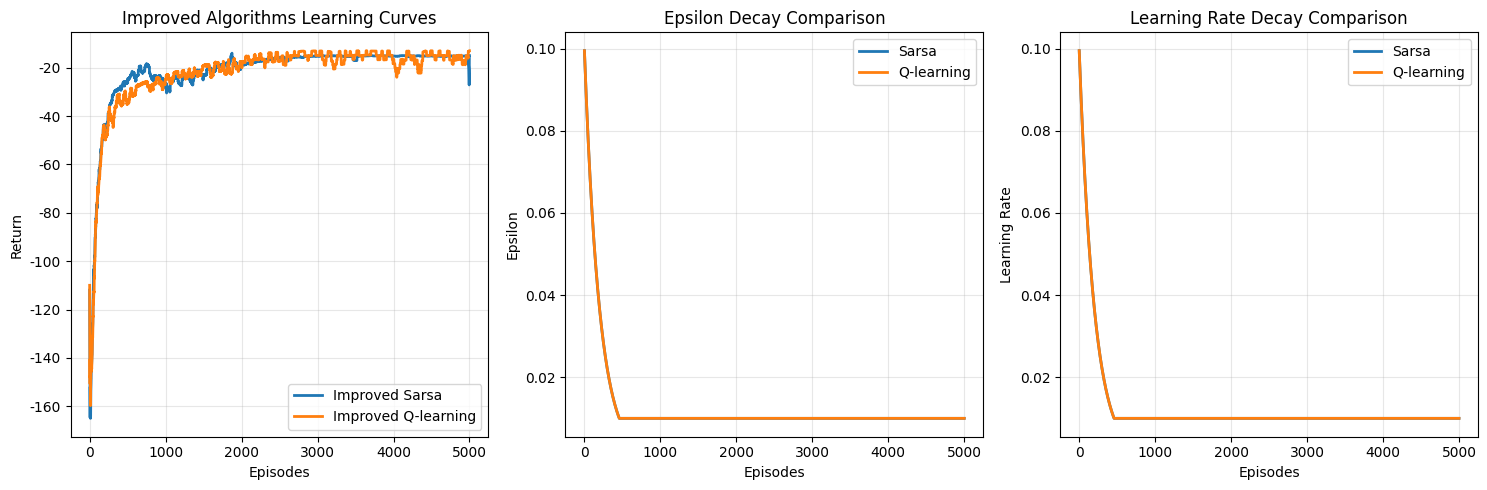

The matplotlib source for this figure:
import numpy as np
import matplotlib.pyplot as plt
from collections import defaultdict
import random

# 设置中文字体
plt.rcParams['font.sans-serif'] = ['SimHei', 'Arial Unicode MS', 'DejaVu Sans']
plt.rcParams['axes.unicode_minus'] = False

class CliffWalkingEnv:
    """悬崖漫步环境"""
    def __init__(self, ncol=12, nrow=4):
        self.ncol = ncol  # 网格世界的列数
        self.nrow = nrow  # 网格世界的行数
        # 转移矩阵 P[state][action] = [(p, next_state, reward, done)]
        self.P = self._create_P()
        
    def _create_P(self):
        """创建状态转移矩阵"""
        # 初始化转移矩阵
        P = {}
        for s in range(self.nrow * self.ncol):
            P[s] = {}
            for a in range(4):
                P[s][a] = []
        
        # 四种动作: 0-上, 1-下, 2-左, 3-右
        change = [[0, -1], [0, 1], [-1, 0], [1, 0]]
        
        for i in range(self.nrow):
            for j in range(self.ncol):
                for a in range(4):
                    state = i * self.ncol + j
                    # 判断是否是悬崖或终点
                    if state == self.nrow * self.ncol - 1:
                        # 终点
                        P[state][a].append((1.0, state, 0, True))
                        continue
                    
                    if i == self.nrow - 1 and j > 0 and j < self.ncol - 1:
                        # 悬崖
                        P[state][a].append((1.0, (self.nrow - 1) * self.ncol, -100, True))
                        continue
                    
                    # 计算下一个状态
                    next_i = i + change[a][1]
                    next_j = j + change[a][0]
                    reward = -1.0
                    done = False
                    
                    # 边界处理
                    if next_i < 0 or next_i >= self.nrow or next_j < 0 or next_j >= self.ncol:
                        next_i = i
                        next_j = j
                    
                    next_state = next_i * self.ncol + next_j
                    
                    # 如果下一个状态是悬崖
                    if next_i == self.nrow - 1 and next_j > 0 and next_j < self.ncol - 1:
                        next_state = (self.nrow - 1) * self.ncol
                        reward = -100
                        done = True
                    
                    # 如果下一个状态是终点
                    if next_state == self.nrow * self.ncol - 1:
                        done = True
                    
                    P[state][a].append((1.0, next_state, reward, done))
        
        return P
    
    def reset(self):
        """重置环境"""
        self.state = (self.nrow - 1) * self.ncol  # 起始状态在左下角
        return self.state
    
    def step(self, action):
        """执行动作"""
        # 从转移矩阵中获取下一个状态
        p, next_state, reward, done = self.P[self.state][action][0]
        self.state = next_state
        return next_state, reward, done, {}


class ImprovedSarsa:
    """改进的Sarsa算法实现（带epsilon和学习率衰减）"""
    def __init__(self, ncol, nrow, epsilon_start=0.1, epsilon_end=0.01, epsilon_decay=0.995, 
                 alpha_start=0.1, alpha_end=0.01, alpha_decay=0.995, gamma=0.9, n_actions=4):
        self.Q_table = np.zeros([nrow * ncol, n_actions])  # 初始化Q表
        self.n_actions = n_actions  # 动作个数
        
        # 衰减参数
        self.epsilon = epsilon_start
        self.epsilon_start = epsilon_start
        self.epsilon_end = epsilon_end
        self.epsilon_decay = epsilon_decay
        
        self.alpha = alpha_start
        self.alpha_start = alpha_start
        self.alpha_end = alpha_end
        self.alpha_decay = alpha_decay
        
        self.gamma = gamma  # 折扣因子
        
        # 统计信息
        self.episode_count = 0
        self.epsilon_history = []
        self.alpha_history = []
        
    def take_action(self, state):
        """根据epsilon-贪婪策略选择动作"""
        if np.random.random() < self.epsilon:
            action = np.random.randint(self.n_actions)
        else:
            action = np.argmax(self.Q_table[state])
        return action
    
    def best_action(self, state):
        """选择最优动作"""
        return np.argmax(self.Q_table[state])
    
    def update(self, s0, a0, r, s1, a1):
        """Sarsa更新规则"""
        td_error = r + self.gamma * self.Q_table[s1, a1] - self.Q_table[s0, a0]
        self.Q_table[s0, a0] += self.alpha * td_error
    
    def decay_parameters(self):
        """衰减epsilon和学习率"""
        # epsilon衰减
        self.epsilon = max(self.epsilon_end, self.epsilon * self.epsilon_decay)
        
        # 学习率衰减
        self.alpha = max(self.alpha_end, self.alpha * self.alpha_decay)
        
        # 记录历史
        self.epsilon_history.append(self.epsilon)
        self.alpha_history.append(self.alpha)
    
    def train_episode(self, env):
        """训练一个回合"""
        episode_return = 0
        state = env.reset()
        action = self.take_action(state)
        done = False
        
        while not done:
            next_state, reward, done, _ = env.step(action)
            next_action = self.take_action(next_state)
            self.update(state, action, reward, next_state, next_action)
            state = next_state
            action = next_action
            episode_return += reward
        
        # 回合结束后衰减参数
        self.decay_parameters()
        self.episode_count += 1
        
        return episode_return


class ImprovedQLearning:
    """改进的Q-learning算法实现（带epsilon和学习率衰减）"""
    def __init__(self, ncol, nrow, epsilon_start=0.1, epsilon_end=0.01, epsilon_decay=0.995,
                 alpha_start=0.1, alpha_end=0.01, alpha_decay=0.995, gamma=0.9, n_actions=4):
        self.Q_table = np.zeros([nrow * ncol, n_actions])  # 初始化Q表
        self.n_actions = n_actions  # 动作个数
        
        # 衰减参数
        self.epsilon = epsilon_start
        self.epsilon_start = epsilon_start
        self.epsilon_end = epsilon_end
        self.epsilon_decay = epsilon_decay
        
        self.alpha = alpha_start
        self.alpha_start = alpha_start
        self.alpha_end = alpha_end
        self.alpha_decay = alpha_decay
        
        self.gamma = gamma  # 折扣因子
        
        # 统计信息
        self.episode_count = 0
        self.epsilon_history = []
        self.alpha_history = []
        
    def take_action(self, state):
        """根据epsilon-贪婪策略选择动作"""
        if np.random.random() < self.epsilon:
            action = np.random.randint(self.n_actions)
        else:
            action = np.argmax(self.Q_table[state])
        return action
    
    def best_action(self, state):
        """选择最优动作"""
        return np.argmax(self.Q_table[state])
    
    def update(self, s0, a0, r, s1):
        """Q-learning更新规则"""
        td_error = r + self.gamma * self.Q_table[s1].max() - self.Q_table[s0, a0]
        self.Q_table[s0, a0] += self.alpha * td_error
    
    def decay_parameters(self):
        """衰减epsilon和学习率"""
        # epsilon衰减
        self.epsilon = max(self.epsilon_end, self.epsilon * self.epsilon_decay)
        
        # 学习率衰减
        self.alpha = max(self.alpha_end, self.alpha * self.alpha_decay)
        
        # 记录历史
        self.epsilon_history.append(self.epsilon)
        self.alpha_history.append(self.alpha)
    
    def train_episode(self, env):
        """训练一个回合"""
        episode_return = 0
        state = env.reset()
        done = False
        
        while not done:
            action = self.take_action(state)
            next_state, reward, done, _ = env.step(action)
            self.update(state, action, reward, next_state)
            state = next_state
            episode_return += reward
        
        # 回合结束后衰减参数
        self.decay_parameters()
        self.episode_count += 1
        
        return episode_return


def train_improved_agent(agent, env, num_episodes):
    """训练改进的智能体"""
    return_list = []
    
    for episode in range(num_episodes):
        episode_return = agent.train_episode(env)
        return_list.append(episode_return)
        
        # 每1000回合打印一次进度
        if (episode + 1) % 1000 == 0:
            print(f"Episode {episode + 1}: epsilon={agent.epsilon:.4f}, alpha={agent.alpha:.4f}, "
                  f"avg_return={np.mean(return_list[-100:]):.2f}")
    
    return return_list


def print_agent(agent, env, action_meaning, disaster=[], end=[]):
    """打印智能体的策略"""
    print("状态价值：")
    v = agent.Q_table.max(axis=1)
    for i in range(env.nrow):
        for j in range(env.ncol):
            print('%6.2f' % v[i * env.ncol + j], end=' ')
        print()

    print("策略：")
    for i in range(env.nrow):
        for j in range(env.ncol):
            if (i * env.ncol + j) in disaster:
                print('****', end=' ')
            elif (i * env.ncol + j) in end:
                print('EEEE', end=' ')
            else:
                a = agent.best_action(i * env.ncol + j)
                pi_str = ''
                for k in range(len(action_meaning)):
                    pi_str += action_meaning[k] if k == a else 'o'
                print(pi_str, end=' ')
        print()


def moving_average(a, window_size):
    """计算移动平均"""
    cumulative_sum = np.cumsum(np.insert(a, 0, 0)) 
    middle = (cumulative_sum[window_size:] - cumulative_sum[:-window_size]) / window_size
    r = np.arange(1, window_size-1, 2)
    begin = np.cumsum(a[:window_size-1])[::2] / r
    end = (np.cumsum(a[:-window_size:-1])[::2] / r)[::-1]
    return np.concatenate((begin, middle, end))


def plot_parameter_decay(agent, algorithm_name):
    """绘制参数衰减曲线"""
    plt.figure(figsize=(12, 4))
    
    plt.subplot(1, 2, 1)
    plt.plot(agent.epsilon_history)
    plt.xlabel('Episodes')
    plt.ylabel('Epsilon')
    plt.title(f'{algorithm_name} Epsilon Decay')
    plt.grid(True, alpha=0.3)
    
    plt.subplot(1, 2, 2)
    plt.plot(agent.alpha_history)
    plt.xlabel('Episodes')
    plt.ylabel('Learning Rate (Alpha)')
    plt.title(f'{algorithm_name} Learning Rate Decay')
    plt.grid(True, alpha=0.3)
    
    plt.tight_layout()
    plt.savefig(f'{algorithm_name.lower()}_parameter_decay.png', dpi=300, bbox_inches='tight')
    plt.show()


if __name__ == "__main__":
    # 设置参数
    ncol, nrow = 12, 4
    env = CliffWalkingEnv(ncol, nrow)
    num_episodes = 5000
    
    # 动作含义
    action_meaning = ['^', 'v', '<', '>']
    
    # 悬崖位置和终点位置
    cliff = list(range(37, 47))
    goal = [47]
    
    print("=" * 60)
    print("改进的Sarsa算法训练（带参数衰减）")
    print("=" * 60)
    
    # 训练改进的Sarsa
    agent_sarsa_improved = ImprovedSarsa(ncol, nrow)
    sarsa_returns_improved = train_improved_agent(agent_sarsa_improved, env, num_episodes)
    
    print(f"\n改进Sarsa最终收敛到的回报：{sarsa_returns_improved[-10:]}")
    print(f"最终epsilon: {agent_sarsa_improved.epsilon:.6f}")
    print(f"最终学习率: {agent_sarsa_improved.alpha:.6f}")
    print("\n改进Sarsa最终策略：")
    print_agent(agent_sarsa_improved, env, action_meaning, cliff, goal)
    
    print("\n" + "=" * 60)
    print("改进的Q-learning算法训练（带参数衰减）")
    print("=" * 60)
    
    # 训练改进的Q-learning
    agent_qlearning_improved = ImprovedQLearning(ncol, nrow)
    qlearning_returns_improved = train_improved_agent(agent_qlearning_improved, env, num_episodes)
    
    print(f"\n改进Q-learning最终收敛到的回报：{qlearning_returns_improved[-10:]}")
    print(f"最终epsilon: {agent_qlearning_improved.epsilon:.6f}")
    print(f"最终学习率: {agent_qlearning_improved.alpha:.6f}")
    print("\n改进Q-learning最终策略：")
    print_agent(agent_qlearning_improved, env, action_meaning, cliff, goal)
    
    # 绘制学习曲线对比
    plt.figure(figsize=(15, 5))
    
    plt.subplot(1, 3, 1)
    plt.plot(moving_average(sarsa_returns_improved, 51), label='Improved Sarsa', linewidth=2)
    plt.plot(moving_average(qlearning_returns_improved, 51), label='Improved Q-learning', linewidth=2)
    plt.xlabel('Episodes')
    plt.ylabel('Return')
    plt.title('Improved Algorithms Learning Curves')
    plt.legend()
    plt.grid(True, alpha=0.3)
    
    plt.subplot(1, 3, 2)
    plt.plot(agent_sarsa_improved.epsilon_history, label='Sarsa', linewidth=2)
    plt.plot(agent_qlearning_improved.epsilon_history, label='Q-learning', linewidth=2)
    plt.xlabel('Episodes')
    plt.ylabel('Epsilon')
    plt.title('Epsilon Decay Comparison')
    plt.legend()
    plt.grid(True, alpha=0.3)
    
    plt.subplot(1, 3, 3)
    plt.plot(agent_sarsa_improved.alpha_history, label='Sarsa', linewidth=2)
    plt.plot(agent_qlearning_improved.alpha_history, label='Q-learning', linewidth=2)
    plt.xlabel('Episodes')
    plt.ylabel('Learning Rate')
    plt.title('Learning Rate Decay Comparison')
    plt.legend()
    plt.grid(True, alpha=0.3)
    
    plt.tight_layout()
    plt.savefig('improved_algorithms_comparison.png', dpi=300, bbox_inches='tight')
    plt.show()
    
    print("\n" + "=" * 60)
    print("分析总结")
    print("=" * 60)
    print("改进措施：")
    print("1. Epsilon衰减: 从0.1衰减到0.01，减少后期探索")
    print("2. 学习率衰减: 从0.1衰减到0.01，实现精细调整")
    print("3. 策略稳定性: 后期参数接近0，策略趋于稳定")
    print("\n原始算法问题：")
    print("1. 固定epsilon=0.1导致持续探索")
    print("2. 固定学习率=0.1导致Q值持续大幅更新")
    print("3. Sarsa学习探索策略价值，受探索影响") 